Run: headless pygame with SDL's dummy video driver; simulated clock (each Clock.tick advances the game by its frame time, no real sleeping); random seed 0; keys injected as events and as key.get_pressed() state; no mouse input; restart key R tapped at the start of phases 3 and 4.
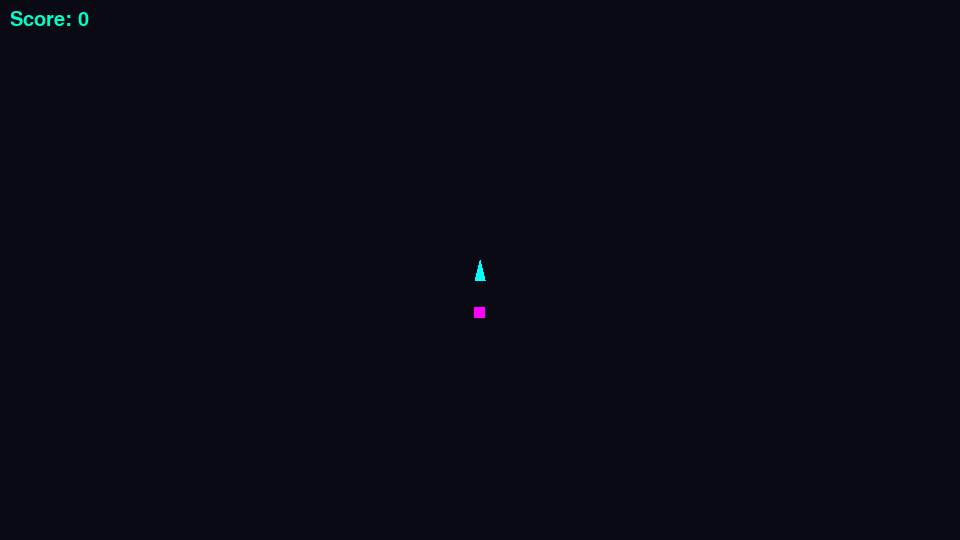
Frame 1 of 4 · flips 1–60 · no input
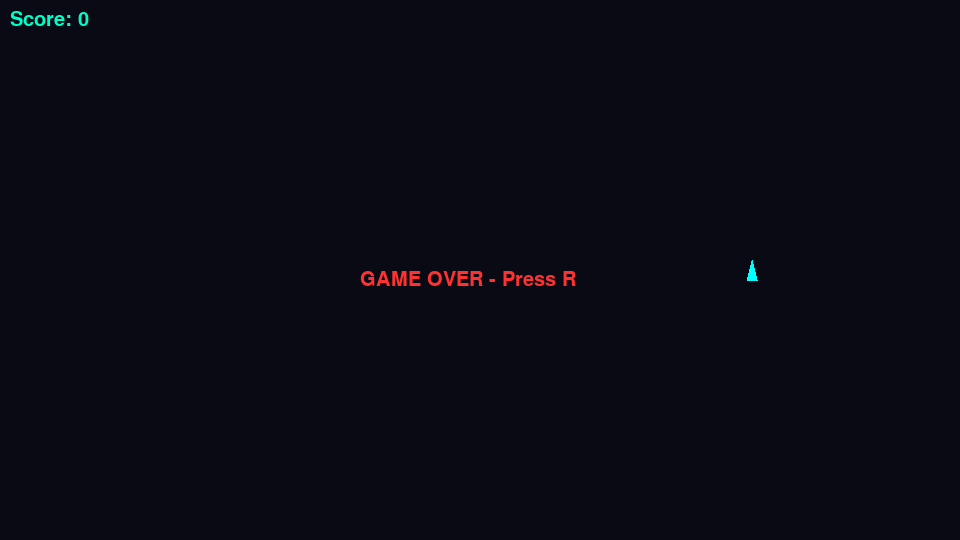
Frame 2 of 4 · flips 61–180 · tapped SPACE, RETURN · held RIGHT (→), D
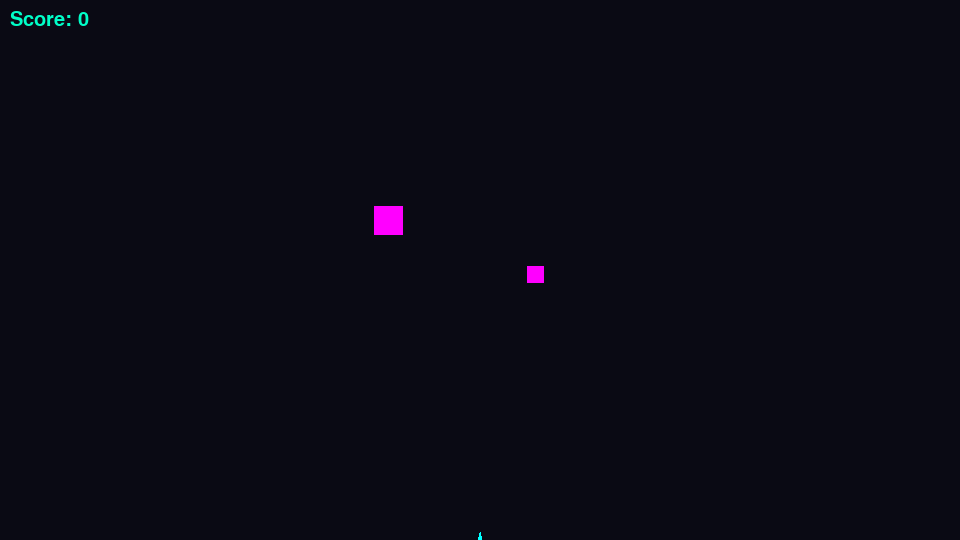
Frame 3 of 4 · flips 181–300 · tapped R · held DOWN (↓), S
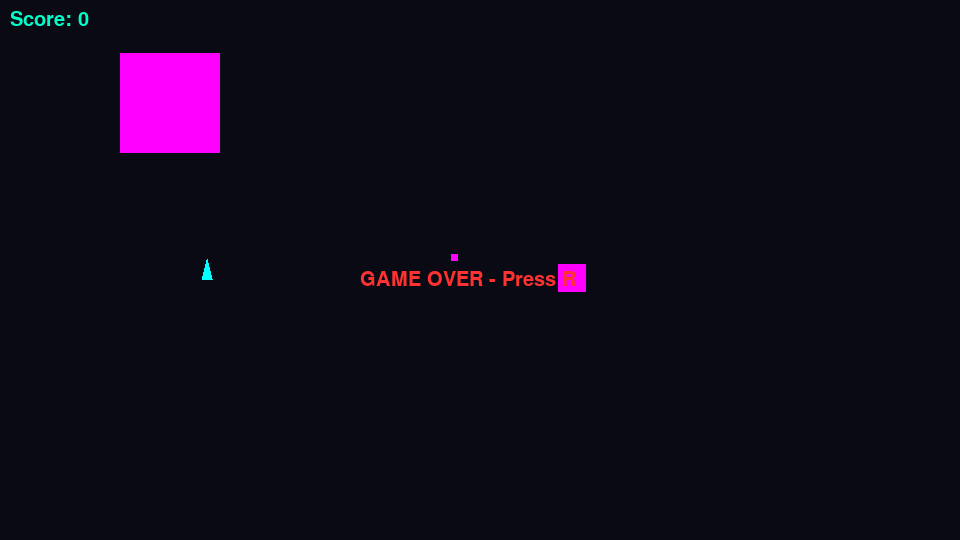
Frame 4 of 4 · flips 301–420 · tapped R · held LEFT (←), A, UP (↑), W

The pygame program that drew these frames:

# game.py
import sys, subprocess, math, random, time

try:
    import pygame
except:
    subprocess.check_call([sys.executable, "-m", "pip", "install", "pygame-ce"])
    import pygame

pygame.init()
WIDTH, HEIGHT = 960, 540
screen = pygame.display.set_mode((WIDTH, HEIGHT))
clock = pygame.time.Clock()

def project(x, y, z):
    scale = 300 / (z + 0.1)
    return int(WIDTH//2 + x*scale), int(HEIGHT//2 + y*scale), scale

class Player:
    def __init__(self):
        self.x = 0
        self.y = 0
        self.cooldown = 0

    def update(self, keys):
        speed = 0.05
        if keys[pygame.K_LEFT] or keys[pygame.K_a]: self.x -= speed
        if keys[pygame.K_RIGHT] or keys[pygame.K_d]: self.x += speed
        if keys[pygame.K_UP] or keys[pygame.K_w]: self.y -= speed
        if keys[pygame.K_DOWN] or keys[pygame.K_s]: self.y += speed
        self.x = max(-1, min(1, self.x))
        self.y = max(-1, min(1, self.y))
        if self.cooldown > 0: self.cooldown -= 1

    def shoot(self):
        if self.cooldown == 0:
            self.cooldown = 10
            return Bullet(self.x, self.y, 1)
        return None

    def draw(self):
        px, py, s = project(self.x, self.y, 1)
        pygame.draw.polygon(screen, (0,255,255),
            [(px,py-10),(px-5,py+10),(px+5,py+10)])

class Enemy:
    def __init__(self):
        self.x = random.uniform(-1,1)
        self.y = random.uniform(-1,1)
        self.z = random.uniform(5,10)

    def update(self, speed):
        self.z -= speed

    def draw(self):
        px, py, s = project(self.x, self.y, self.z)
        size = int(20*s/100)
        pygame.draw.rect(screen,(255,0,255),(px-size//2,py-size//2,size,size))

class Bullet:
    def __init__(self,x,y,z):
        self.x=x; self.y=y; self.z=z

    def update(self):
        self.z += 0.3

    def draw(self):
        px,py,s=project(self.x,self.y,self.z)
        pygame.draw.circle(screen,(255,255,0),(px,py),3)

class Particle:
    def __init__(self,x,y):
        self.x=x; self.y=y
        self.vx=random.uniform(-0.02,0.02)
        self.vy=random.uniform(-0.02,0.02)
        self.life=30

    def update(self):
        self.x+=self.vx
        self.y+=self.vy
        self.life-=1

    def draw(self):
        px,py,_=project(self.x,self.y,1)
        pygame.draw.circle(screen,(255,100,0),(px,py),2)

def reset():
    return Player(),[],[],[],0,0,False

player,enemies,bullets,particles,score,timer,gameover = reset()

while True:
    dt = clock.tick(60)/1000
    screen.fill((10,10,20))

    for e in pygame.event.get():
        if e.type==pygame.QUIT: pygame.quit(); sys.exit()
        if e.type==pygame.KEYDOWN:
            if e.key==pygame.K_ESCAPE: pygame.quit(); sys.exit()
            if e.key==pygame.K_r and gameover:
                player,enemies,bullets,particles,score,timer,gameover = reset()

    keys = pygame.key.get_pressed()

    if not gameover:
        player.update(keys)
        if keys[pygame.K_SPACE]:
            b=player.shoot()
            if b: bullets.append(b)

        timer += dt
        spawn_rate = min(2, 0.5 + timer*0.05)
        if random.random() < spawn_rate*dt:
            enemies.append(Enemy())

        for en in enemies[:]:
            en.update(0.05 + timer*0.01)
            if en.z < 0.5:
                gameover=True
            if abs(en.x-player.x)<0.1 and abs(en.y-player.y)<0.1 and en.z<1:
                gameover=True

        for b in bullets[:]:
            b.update()
            if b.z>10: bullets.remove(b)

        for en in enemies[:]:
            for b in bullets[:]:
                if abs(en.x-b.x)<0.1 and abs(en.y-b.y)<0.1 and abs(en.z-b.z)<0.5:
                    enemies.remove(en)
                    bullets.remove(b)
                    score+=100
                    for _ in range(10):
                        particles.append(Particle(en.x,en.y))
                    break

        for p in particles[:]:
            p.update()
            if p.life<=0: particles.remove(p)

    for en in enemies: en.draw()
    for b in bullets: b.draw()
    for p in particles: p.draw()
    player.draw()

    font = pygame.font.SysFont(None,30)
    txt = font.render(f"Score: {score}",True,(0,255,200))
    screen.blit(txt,(10,10))

    if gameover:
        t2 = font.render("GAME OVER - Press R",True,(255,50,50))
        screen.blit(t2,(WIDTH//2-120,HEIGHT//2))

    pygame.display.flip()
